Photos from the image-classification dataset "grid_smoke_version" in the GitHub repository alterapars/wildfire_hackathon. Its 2 classes are: grid no smoke, grid smoke.

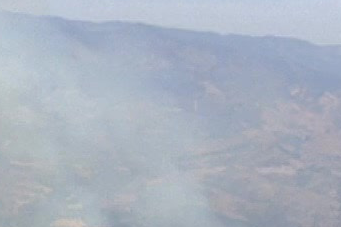
Label: grid smoke

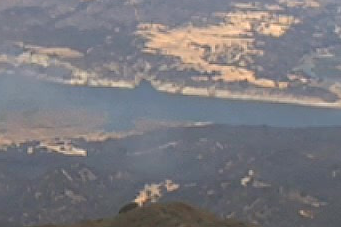
Label: grid smoke

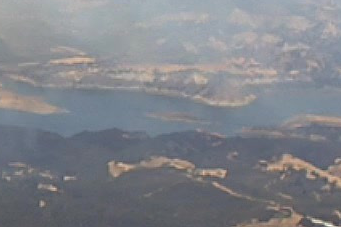
Label: grid smoke

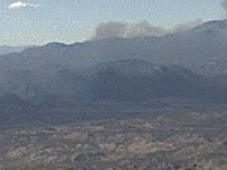
Label: grid smoke

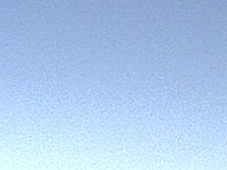
Label: grid no smoke

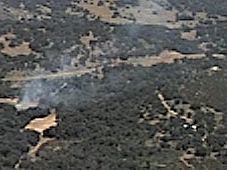
Label: grid smoke
